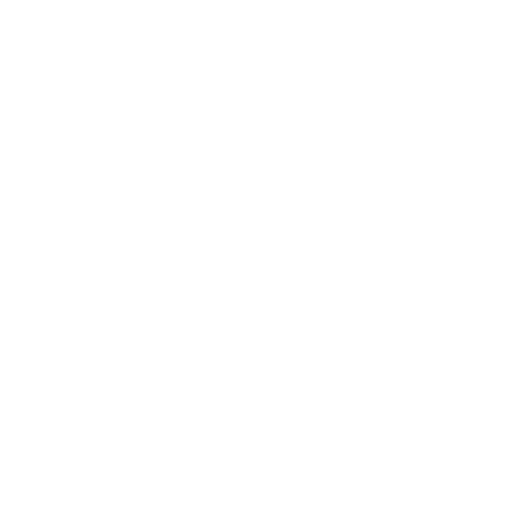
t = 0.00 s
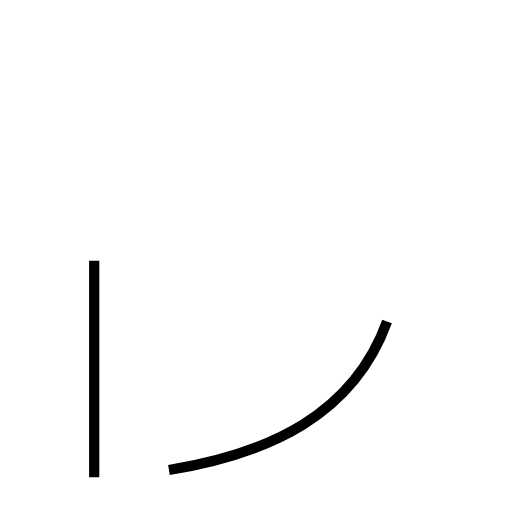
t = 1.45 s
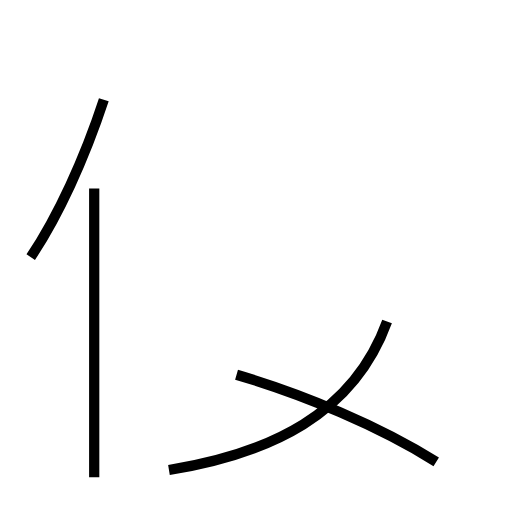
t = 2.81 s
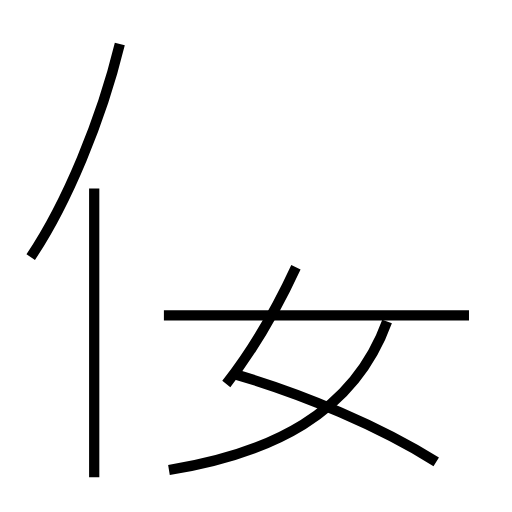
t = 4.27 s
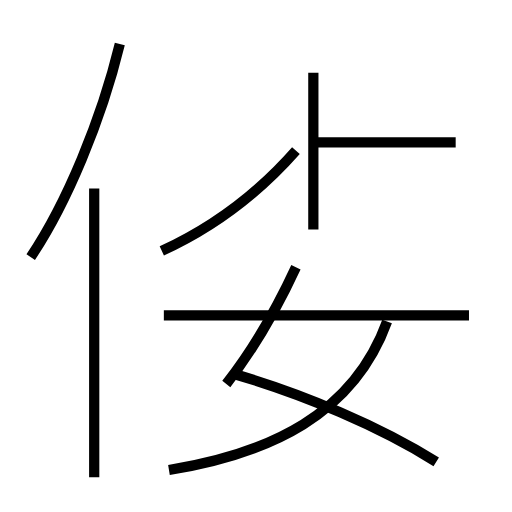
t = 5.64 s
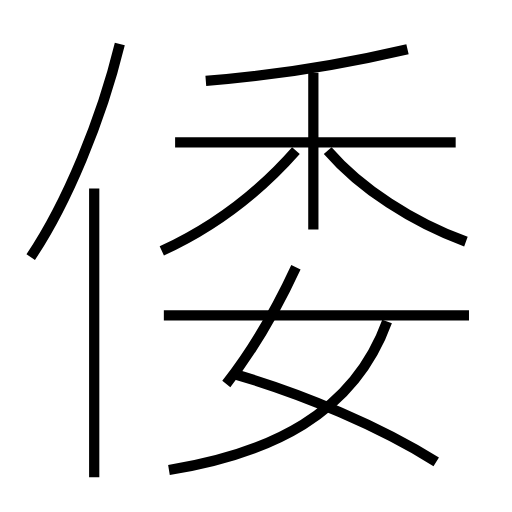
t = 7.14 s

The animated SVG that drew these frames (rendered in a browser with its animation timeline set to each time). Animation: 11 SMIL elements (animate=11); one cycle of 7.14 s.

<?xml version='1.0' encoding='utf-8'?>
<svg viewBox="0.0 -6.0 50.0 50.0" version="1.1" xmlns="http://www.w3.org/2000/svg"><rect x="-1000" y="-1000" width="2000" height="2000" stroke="white" fill="white" /><g style="fill:none;stroke:#000000;stroke-width:1"><path d="M 16.5 1.9 C 26.3 0.3 34.5 -3.5 37.8 -12.6 " transform="translate(0.0 38.0)" stroke-dasharray="27.15358697429698" stroke-dashoffset="27.15358697429698"><animate attributeName="stroke-dashoffset" from="27.15358697429698" to="0" dur="0.8146076092289094s" begin="0s; anim_end.end" fill="freeze" id="anim0" /></path><path d="M 9.2 2.6 L 9.2 -25.6 " transform="translate(0.0 38.0)" stroke-dasharray="28.200000000000003" stroke-dashoffset="28.200000000000003"><animate attributeName="stroke-dashoffset" from="28.200000000000003" to="0" dur="0.8460000000000001s" begin="anim0.end" fill="freeze" id="anim1" /></path><path d="M 42.6 1.1 C 37.0 -2.4 29.6 -5.5 23.1 -7.4 " transform="translate(0.0 38.0)" stroke-dasharray="21.3325038629164" stroke-dashoffset="21.3325038629164"><animate attributeName="stroke-dashoffset" from="21.3325038629164" to="0" dur="0.639975115887492s" begin="anim1.end" fill="freeze" id="anim2" /></path><path d="M 3.0 -18.9 C 6.5 -24.1 9.9 -32.3 11.7 -39.7 " transform="translate(0.0 38.0)" stroke-dasharray="22.647369512583317" stroke-dashoffset="22.647369512583317"><animate attributeName="stroke-dashoffset" from="22.647369512583317" to="0" dur="0.6794210853774995s" begin="anim2.end" fill="freeze" id="anim3" /></path><path d="M 22.1 -6.5 C 25.0 -10.2 27.0 -13.8 28.9 -17.9 " transform="translate(0.0 38.0)" stroke-dasharray="13.305721002452577" stroke-dashoffset="13.305721002452577"><animate attributeName="stroke-dashoffset" from="13.305721002452577" to="0" dur="0.3991716300735773s" begin="anim3.end" fill="freeze" id="anim4" /></path><path d="M 45.8 -13.2 L 16.0 -13.2 " transform="translate(0.0 38.0)" stroke-dasharray="29.799999999999997" stroke-dashoffset="29.799999999999997"><animate attributeName="stroke-dashoffset" from="29.799999999999997" to="0" dur="0.8939999999999999s" begin="anim4.end" fill="freeze" id="anim5" /></path><path d="M 15.8 -19.5 C 20.6 -21.7 25.2 -25.1 28.9 -29.3 " transform="translate(0.0 38.0)" stroke-dasharray="16.477555254557313" stroke-dashoffset="16.477555254557313"><animate attributeName="stroke-dashoffset" from="16.477555254557313" to="0" dur="0.49432665763671935s" begin="anim5.end" fill="freeze" id="anim6" /></path><path d="M 30.6 -21.6 L 30.6 -36.9 " transform="translate(0.0 38.0)" stroke-dasharray="15.299999999999997" stroke-dashoffset="15.299999999999997"><animate attributeName="stroke-dashoffset" from="15.299999999999997" to="0" dur="0.4589999999999999s" begin="anim6.end" fill="freeze" id="anim7" /></path><path d="M 44.5 -30.1 L 17.1 -30.1 " transform="translate(0.0 38.0)" stroke-dasharray="27.4" stroke-dashoffset="27.4"><animate attributeName="stroke-dashoffset" from="27.4" to="0" dur="0.822s" begin="anim7.end" fill="freeze" id="anim8" /></path><path d="M 45.5 -20.4 C 40.3 -22.3 35.2 -25.6 32.0 -29.3 " transform="translate(0.0 38.0)" stroke-dasharray="16.330224038213487" stroke-dashoffset="16.330224038213487"><animate attributeName="stroke-dashoffset" from="16.330224038213487" to="0" dur="0.4899067211464046s" begin="anim8.end" fill="freeze" id="anim9" /></path><path d="M 20.1 -36.1 C 26.4 -36.6 33.8 -37.8 39.8 -39.2" transform="translate(0.0 38.0)" stroke-dasharray="19.95931885980737" stroke-dashoffset="19.95931885980737"><animate attributeName="stroke-dashoffset" from="19.95931885980737" to="0" dur="0.5987795657942211s" begin="anim9.end" fill="freeze" id="anim_end" /></path></g></svg>
